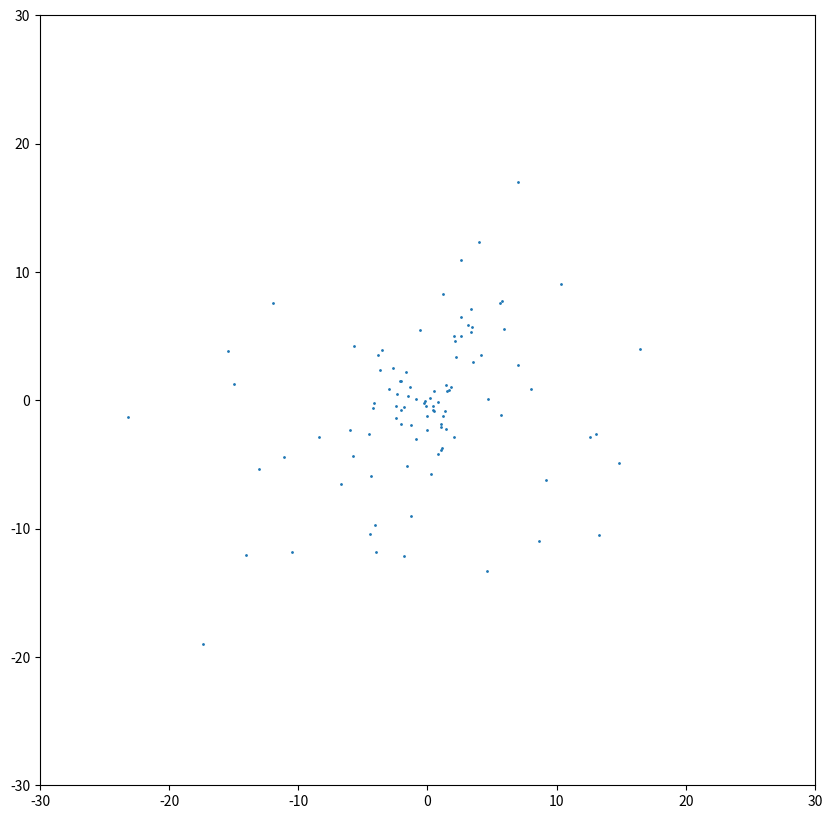

Reproduce this figure in Python. (Note: this script raises an exception after producing the figure.)
import numpy as np
import matplotlib.pyplot as plt
from matplotlib.animation import FuncAnimation
import sys
import time

import matplotlib as mpl
mpl.rcParams['agg.path.chunksize'] = 100000
plt.rcParams['animation.ffmpeg_path'] = r'C:\Users\<user> Chang\Desktop\ML_Snake_Game\FINAL\FFMPEG\bin\ffmpeg.exe'

#===========Problems need to be fixed=============#
# 1. Particles.generate_particles() needs to be improved
# 2.

#==============Simulation Parameters==============#
N = 100
dt = 0.01
t_max = 5
softening_factor = 0.1
#==============Physical Parameters================#
mass = 1
avg_vel  =0
G = 10
#==============Environment Parameters=============#
#x_range = [-50,50] # range of initial position of particles in x axis
#y_range = [-50,50] # range of initial position of particles in y axis
r_range = 10 # the max range of the distance from origin to initial position of particles
box_length = 30
#==============Videos Parameters==================#
FPS = 30
VIDEO_PATH = r"C:\Users\<user> Chang\Desktop\GalacticSim\Python\videos"

#==============Others Parameters==================#
t = 0
time_steps = int(t_max/dt)
#=================================================#

class Particles():
    def __init__(self,number_of_particles,mass,avg_vel,r_range):
        self.N = number_of_particles
        self.m = mass
        self.init_vel = avg_vel
        #self.x_range = x_range
        #self.y_range = y_range
        self.r_range = r_range
        self.avg_vel = avg_vel

        self.pos_M, self.vel_M = self.generate_particles(r_range=self.r_range,avg_vel=self.avg_vel)

    def generate_particles(self,r_range,avg_vel): # Initialization
        random_theta = np.random.uniform(0,2*np.pi,(N,1))
        pos_M = np.random.uniform(0,r_range,(N,1)) * np.concatenate((np.cos(random_theta),np.sin(random_theta)),axis=1)
        vel_M = avg_vel*np.concatenate((np.cos(random_theta),np.sin(random_theta)),axis=1)
        return (pos_M, vel_M)

def main():
    P = Particles(number_of_particles=N,mass=mass,avg_vel=avg_vel,r_range=r_range)

    def brute_force_method(P:Particles):
        g = np.zeros((N,2)) # 2 for 2D
        for i in range(N):
            for j in range(N):
                r = P.pos_M[i] - P.pos_M[j]
                g[i] += -G*mass*(((np.linalg.norm(r)**2) + (softening_factor**2))**-1.5)*r
        return g


    def update(P:Particles):
        global t
        P.vel_M += brute_force_method(P=P)*dt
        P.pos_M += P.vel_M*dt
        t += dt

    def animation():
        # Matplotlib animation
        fig, ax = plt.subplots(figsize = (10, 10),dpi=100)
        scat = ax.scatter([],[],s=1)

        def fig_init():
            ax.set_xlim(-box_length,box_length)
            ax.set_ylim(-box_length,box_length)
            return scat,

        def fig_update(frame):
            update(P=P)
            scat.set_offsets(P.pos_M)
            print("Recording the animation. Progress:%0.2f %%" % (100*frame/t_max))
            return scat,
        ani = FuncAnimation(fig=fig,func=fig_update,frames=np.linspace(0,t_max,time_steps),init_func=fig_init,blit=True,repeat=False,save_count=sys.maxsize)

        ani.save(VIDEO_PATH+r"\N_Body.mp4",fps=FPS)
        #plt.show()
        print(".mp4 file saved.")

    animation()


if __name__ == '__main__':
    program_start = time.time()
    main()
    program_end = time.time()
    print(f"N={N}, Total computation time: {program_end-program_start}s")

